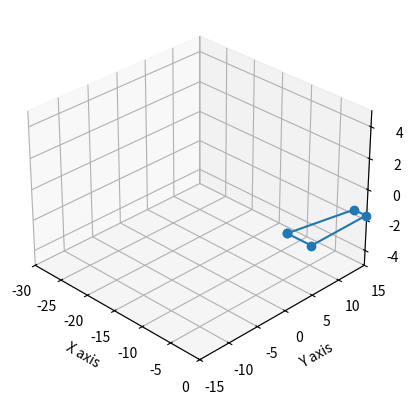

This figure's Python source:
import numpy as np
import matplotlib.pyplot as plt
import matplotlib.animation as animation

class Kinematics:
    joints = [] # list of transformation lambdas

    def add_joint(self, joint, frame):
        self.joints.append(joint)

    def displacement(self, t):
        disp = np.identity(4)
        for i in range(len(self.joints)):
            disp = disp @ self.joints[i](t)
        return disp

    def relative_displacement(self, t0, t1):
        return self.displacement(t1) @ np.linalg.inv(self.displacement(t0))

def skew_matrix(v):
    return np.array([
        [0, -v[2], v[1]],
        [v[2], 0, -v[0]],
        [-v[1], v[0], 0]
    ])

def translation_matrix(v):
    return np.array([[1, 0, 0, v[0]],
                     [0, 1, 0, v[1]],
                     [0, 0, 1, v[2]],
                     [0, 0, 0, 1]])

def rotation_matrix(center, axis, theta):
    axis = axis[:3]
    center = center[:3]
    mat = np.identity(4)
    rodrigues = np.identity(3) + np.sin(theta) * skew_matrix(axis) + (1 - np.cos(theta)) * skew_matrix(axis) @ skew_matrix(axis)
    mat[:3, :3] = rodrigues
    mat[:3, 3] = (np.identity(3) - rodrigues) @ center # matvec
    return mat

def rotation_matrix2(axis, theta):
    axis = np.array(axis)
    axis = axis / np.sqrt(np.dot(axis, axis))
    a = np.cos(theta / 2.0)
    b, c, d = -axis * np.sin(theta / 2.0)
    return np.array([[a*a + b*b - c*c - d*d, 2*(b*c - a*d), 2*(b*d + a*c), 0],
                     [2*(b*c + a*d), a*a + c*c - b*b - d*d, 2*(c*d - a*b), 0],
                     [2*(b*d - a*c), 2*(c*d + a*b), a*a + d*d - b*b - c*c, 0],
                     [0, 0, 0, 1]])

def move_vertices(vertices, displacement):
    return displacement @ vertices

def displacement_wing(t): return translation_matrix([0, 0, np.sin(0.9 * t)])
def displacement_freestream(t): return translation_matrix([-2 * t, 0, 0])
# def displacement_rotor(t, frame): 
#     return rotation_matrix(frame @ [0, 0, 0, 1], frame @ [0, 0, 1, 0], 1 * t)
def displacement_rotor(t): 
    return rotation_matrix([0, 0, 0], [0, 0, 1], 7 * t)
# def displacement_rotor(t, frame):
#     return rotation_matrix2([0, 0, 1], 1 * t)

kinematics = Kinematics()
kinematics.add_joint(displacement_freestream, np.identity(4))
kinematics.add_joint(displacement_wing, np.identity(4))
kinematics.add_joint(displacement_rotor, np.identity(4))

dt = 0.01
t_final = 20

# vertices of a single panel (clockwise) (initial position) (global coordinates)
vertices = np.array([
    [0.0, 2.0, 4.0, 4.0], # x
    [0.0, 10.0, 10.0, 0.0], # y
    [0.0, 0.0, 0.0, 0.0], # z
    [1.0, 1.0, 1.0, 1.0]  # homogeneous coordinates
])
vertices = np.column_stack((vertices, vertices[:,0]))

body_frame = np.identity(4)


wing_frame = np.identity(4)

# Setup animation
fig = plt.figure()
ax = fig.add_subplot(111, projection='3d')

# Setting the initial view to be isometric
ax.view_init(elev=30, azim=135)  # Isometric view angle
ax.set_xlabel('X axis')
ax.set_ylabel('Y axis')
ax.set_zlabel('Z axis')
ax.set_xlim(-30, 0)
ax.set_ylim(-15, 15)
ax.set_zlim(-5, 5)
ax.invert_xaxis()  # Invert x axis
ax.invert_yaxis()  # Invert y axis

# Initial plot - create a line object
line, = ax.plot3D(vertices[0, :], vertices[1, :], vertices[2, :], 'o-') 

def update(frame):
    global vertices, kinematics
    t = frame * dt
    print(f"t = {t:.2f}/{t_final}", end='\r')
    vertices = move_vertices(vertices, kinematics.relative_displacement(t, t+dt))
    # Update the line object for 3D
    line.set_data(vertices[0, :], vertices[1, :])  # y and z for 2D part of set_data
    line.set_3d_properties(vertices[2, :])  # x for the 3rd dimension
    return line,

ani = animation.FuncAnimation(fig, update, frames=np.arange(0, t_final/dt), blit=False, repeat=False)
# ani.save('animation.mp4', fps=30, extra_args=['-vcodec', 'libx264'])

plt.show()
